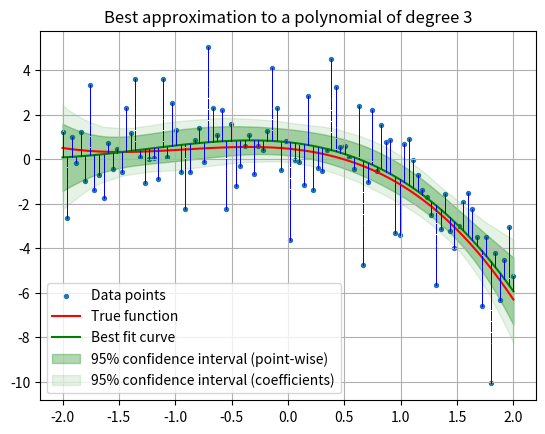

Here is the Python script that generated this plot:
import numpy as np
import matplotlib.pyplot as plt
from numpy.linalg import inv
from scipy.stats import chi2


def sample_points_from_sphere(n, num_points):
    """
    Sample points uniformly from an n-dimensional sphere.
    
    Parameters:
    n (int): The dimension of the sphere.
    num_points (int): The number of points to sample.
    
    Returns:
    np.ndarray: An array of shape (num_points, n) containing the sampled points.
    """
    # Step 1: Generate points from a standard normal distribution
    points = np.random.randn(num_points, n+1)
    
    # Step 2: Normalize the points to lie on the surface of the n-dimensional sphere
    norms = np.linalg.norm(points, axis=1)
    sphere_points = points / norms[:, np.newaxis]
    
    return sphere_points

def polynomial():
    '''
    Generate a random cubic function of the form f(x) = a + bx + cx^2 + dx^3
    '''
    coeffs = rng.uniform(-1,1,n+1)
    coeffs = np.array(coeffs)

    return lambda x: np.dot(coeffs, [x**i for i in range(n+1)])

def generate_data(f, sigma):
    '''
    Generates random data points from a function f(x) = a + bx + cx^2 + dx^3 by adding random noise to the function
    '''
    num_points = 100

    x = np.linspace(-2,2,num_points)
    y = f(x) + rng.normal(0,sigma,num_points)

    return x,y

def best_fit(x,y):
    '''
    Finds the best fit line for the data points (x,y) using least squares regression
    '''
    beta = np.linalg.lstsq(A, y, rcond=None)[0]
    return lambda x: np.dot(beta, [x**i for i in range(n+1)]), beta

def confidence_intervals():
    # Now we work out a confidence interval for each prediction g(x)
    cov_g = sigma**2 * A @ np.linalg.inv(A.T @ A) @ A.T
    err_y = np.sqrt(np.diag(cov_g))

    # Another method: estimate interval for coefficients and then consider corresponding function
    # Sample points from sphere
    num_points = 1000  # Number of points to sample
    points = sample_points_from_sphere(n, num_points)

    # Scale points to sphere of radius r
    p = 0.95
    r = sigma * np.sqrt(chi2.ppf(p, n+1))
    points_r = r * points

    # Find Cholesky decomposition 
    U_T = np.linalg.cholesky(A.T @ A)
    U = U_T.T
    U_inv = np.linalg.inv(U)

    #Get limit values for beta
    beta_limit = [beta + U_inv @ point for point in points_r]

    # Find images under this betas
    y_limit = []
    for b in beta_limit:
        y_limit.append(np.dot(A, b))

    # Tranpose y_limit to get all images of each x in a single vector
    y_limit = np.array(y_limit).T
    y_limit_min = np.min(y_limit, axis=1)
    y_limit_max = np.max(y_limit, axis=1)

    return err_y, y_limit_min, y_limit_max


def plot_results():
    # Plot results
    fig, ax = plt.subplots()
    ax.scatter(x,y,s=8, label='Data points')
    ax.plot(x,f(x),'r', label=f'True function')
    ax.plot(x,g(x), 'g', label='Best fit curve')
    ax.fill_between(x, g(x) - 1.96*err_y, g(x) + 1.96*err_y, color='g', alpha=0.3, label='95% confidence interval (point-wise)')
    ax.fill_between(x, y_limit_min, y_limit_max, color='g', alpha=0.1, label='95% confidence interval (coefficients)')

    # Plot residuals
    for X, Y in zip(x, y):
        plt.plot([x, x], [y, g(x)], color='blue', linestyle='dashed', linewidth=0.5)

    plt.legend()
    plt.grid()
    plt.title(f'Best approximation to a polynomial of degree {n}')
    plt.show()

rng = np.random.default_rng()
n = rng.integers(1,10) # Degree of the polynomial

sigma = 2
f = polynomial()
x,y = generate_data(f,sigma)
A = np.array([x**i for i in range(n+1)]).T
g, beta = best_fit(x,y)
err_y, y_limit_min, y_limit_max = confidence_intervals()  

plot_results()


# QUESTIONS
# Why don't I see the sample points falling into g(x)\pm 2*err_y?
## The key is that E[\hat Y] = E[A\hat\beta] = A\beta = E[Y/x], and this is NOT the same as y_i
## So what we expect is that 95% of the times the *expected* value of Y for a given x––that is, f(x)––will fall into the interval
